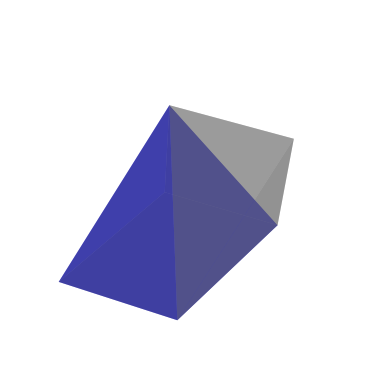

Here is the Python script that generated this plot: (Note: this script raises an exception after producing the figure.)
# add library
from mpl_toolkits.mplot3d import Axes3D
import matplotlib.pyplot as plt
import numpy as np

from matplotlib.patches import FancyArrowPatch
from mpl_toolkits.mplot3d import proj3d

#####################################################################
# define a 3D arrow class
# Matplotlib_2 : 1251
# set_positions: 1254
class Arrow3D(FancyArrowPatch):
    def __init__(self, xs, ys, zs, *args, **kwargs):
        FancyArrowPatch.__init__(self, (0,0), (0,0), *args, **kwargs)
        self._verts3d = xs, ys, zs

    # proj3d Matplotlib_2:P572
    def draw(self, renderer):
        xs3d, ys3d, zs3d = self._verts3d
        xs, ys, zs = proj3d.proj_transform(xs3d, ys3d, zs3d, renderer.M)
        self.set_positions((xs[0],ys[0]),(xs[1],ys[1]))
        FancyArrowPatch.draw(self, renderer)

#####################################################################
# define a function to draw a 3D plane
def PlaneDraw(p1, p2, p3, p4, rstriden = 2, cstriden = 2, colorn = 'b', linewidthn = 0, alphan = 0.5):
    x = np.array([[p1[0], (p1[0] + p2[0])*0.5, p2[0]],
                  [(p1[0] + p4[0])*0.5, (p1[0] + p4[0] + p2[0] + p3[0])*0.25, (p2[0] + p3[0])*0.5],
                  [p4[0], (p3[0] + p4[0])*0.5, p3[0]]])
    y = np.array([[p1[1], (p1[1] + p2[1])*0.5, p2[1]],
                  [(p1[1] + p4[1])*0.5, (p1[1] + p3[1] + p2[1] + p4[1])*0.25, (p2[1] + p3[1])*0.5],
                  [p4[1], (p3[1] + p4[1])*0.5, p3[1]]])
    z = np.array([[p1[2], (p1[2] + p2[2])*0.5, p2[2]],
                  [(p1[2] + p4[2])*0.5, (p1[2] + p3[2] + p2[2] + p4[2])*0.25, (p2[2] + p3[2])*0.5],
                  [p4[2], (p3[2] + p4[2])*0.5, p3[2]]])

    # plot axis plane
    ax.plot_surface(x, y, z,  rstride=rstriden, cstride=cstriden, color=colorn, linewidth=linewidthn, alpha=alphan)

#####################################################################
# create a figure
fig = plt.figure()
ax = fig.add_subplot(111, projection='3d')

#####################################################################
sqrt2 = np.sqrt(2)
pointA = [1, 1, 0]
pointB = [-1, 1, 0]
pointC = [-1, -1, 0]
pointD = [1, -1, 0]
pointP = [0, 0, sqrt2]
pointE = [2, 0, sqrt2]
pointF = [(pointP[0] + pointD[0])*0.5,
          (pointP[1] + pointD[1])*0.5,
          (pointP[2] + pointD[2])*0.5]
#####################################################################
# the pyramid
PlaneDraw(pointD, pointA, pointB, pointC)

# the four side planes
PlaneDraw(pointD, pointA, pointP, pointP)
PlaneDraw(pointB, pointA, pointP, pointP)
PlaneDraw(pointB, pointC, pointP, pointP)
PlaneDraw(pointD, pointC, pointP, pointP)

#####################################################################
# the tetrahedron
PlaneDraw(pointP, pointE, pointD, pointD, colorn = 'w')
PlaneDraw(pointP, pointE, pointA, pointA, colorn = 'w')
PlaneDraw(pointD, pointA, pointE, pointE, colorn = 'w')

####################################################################
# set axis off
ax.set_axis_off()

# zoom the axis
zoomCoefficient = 1.5
ax.set_xlim(-zoomCoefficient, zoomCoefficient, True, False)
ax.set_ylim(-zoomCoefficient, zoomCoefficient, True, False)
ax.set_zlim(-zoomCoefficient, zoomCoefficient, True, False)
####################################################################
# plot coordinate axis
coordinate = 2.5
# add line with arrow - Coordinate axis: axis X
arrow = Arrow3D([-coordinate,coordinate],[0,0],[0,0], mutation_scale=20, lw=1, arrowstyle="-|>", color="k", linestyle="solid")
ax.add_artist(arrow)

# add line with arrow - Coordinate axis: axis Y
arrow = Arrow3D([0,0],[-coordinate,coordinate],[0,0], mutation_scale=20, lw=1, arrowstyle="-|>", color="k", linestyle="solid")
ax.add_artist(arrow)

# add line with arrow - Coordinate axis: axis Z
arrow = Arrow3D([0,0],[0,0],[-coordinate,coordinate], mutation_scale=20, lw=1, arrowstyle="-|>", color="k", linestyle="solid")
ax.add_artist(arrow)

# add line
arrow = Arrow3D([pointC[0], pointF[0]],
                [pointC[1], pointF[1]],
                [pointC[2], pointF[2]],
                mutation_scale=20, lw=2, arrowstyle="-", color="r", linestyle="solid")
ax.add_artist(arrow)

# add line
arrow = Arrow3D([pointE[0], pointF[0]],
                [pointE[1], pointF[1]],
                [pointE[2], pointF[2]],
                mutation_scale=20, lw=2, arrowstyle="-", color="r", linestyle="solid")
ax.add_artist(arrow)

# add line
arrow = Arrow3D([pointA[0], pointF[0]],
                [pointA[1], pointF[1]],
                [pointA[2], pointF[2]],
                mutation_scale=20, lw=2, arrowstyle="-", color="r", linestyle="solid")
ax.add_artist(arrow)
#####################################################################
# add text Coordinate axis text: axis X
ax.text( coordinate,0,0, 'X', fontsize=14)
# add text Coordinate axis text: axis Y
ax.text(0, coordinate,0, 'Y', fontsize=14)
# add text Coordinate axis text: axis Z
ax.text(0,0,coordinate, 'Z', fontsize=14)

# add text : pointA
ax.text(pointA[0]*1.1, pointA[1]*1.1, pointA[2]*1.1, 'A', fontsize=14)
# add text : pointB
ax.text(pointB[0]*1.1, pointB[1]*1.1, pointB[2]*1.1, 'B', fontsize=14)
# add text : pointC
ax.text(pointC[0]*1.1, pointC[1]*1.1, pointC[2]*1.1, 'C', fontsize=14)
# add text : pointD
ax.text(pointD[0]*1.1, pointD[1]*1.1, pointD[2]*1.1, 'D', fontsize=14)
# add text : pointP
ax.text(pointP[0]*1.1, pointP[1]*1.1, pointP[2]*1.1, 'P', fontsize=14)
# add text : pointE
ax.text(pointE[0]*1.1, pointE[1]*1.1, pointE[2]*1.1, 'E', fontsize=14)
# add text : pointF
ax.text(pointF[0]*1.1, pointF[1]*1.1, pointF[2]*1.1, 'F', fontsize=14)
#####################################################################
# show the figure
plt.show()
